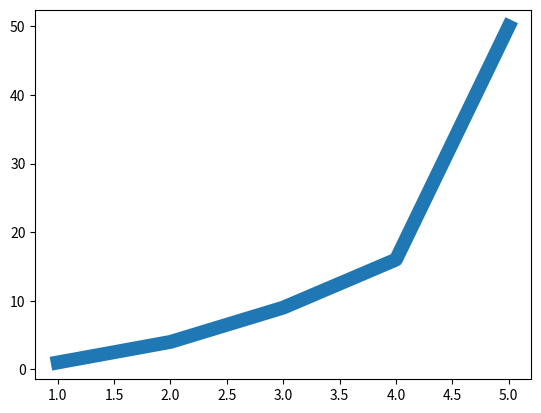

Reproduce this figure in Python.
import matplotlib.pyplot as plt
input_values = [1, 2, 3, 4, 5] 
squares = [1, 4, 9, 16, 50]
'''改变线条粗细'''
plt.plot(input_values,squares,linewidth = 10)

plt.show()
